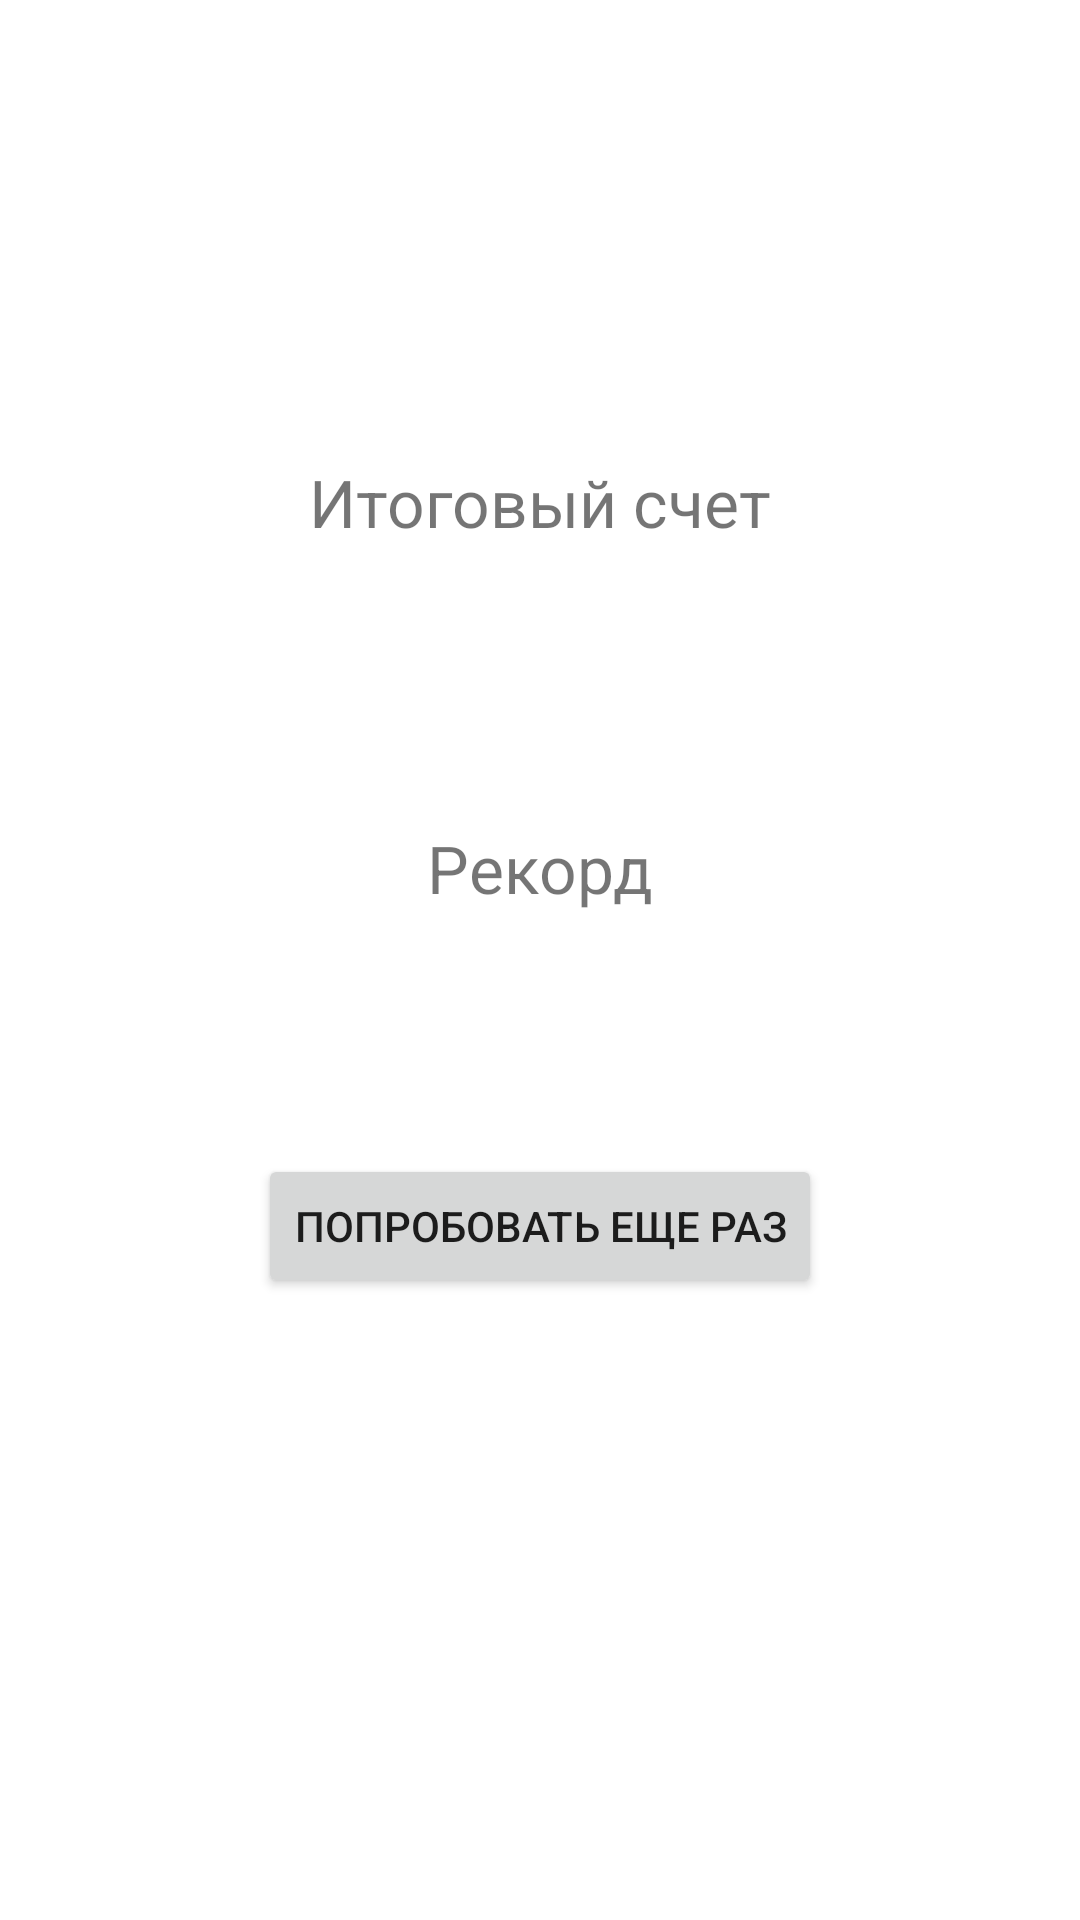

Layout XML and referenced resources for this Android screen:
<!-- AndroidManifest.xml: application theme Theme.BrainWorkout -->
<!-- res/layout/activity_game_result.xml -->
<?xml version="1.0" encoding="utf-8"?>
<androidx.constraintlayout.widget.ConstraintLayout xmlns:android="http://schemas.android.com/apk/res/android"
    xmlns:app="http://schemas.android.com/apk/res-auto"
    xmlns:tools="http://schemas.android.com/tools"
    android:layout_width="match_parent"
    android:layout_height="match_parent"
    tools:context=".GameResultActivity">

    <TextView
        android:id="@+id/finalScoreHeaderTextView"
        android:layout_width="wrap_content"
        android:layout_height="wrap_content"
        android:text="@string/finalScoreHeader"
        android:textSize="22sp"
        app:layout_constraintBottom_toBottomOf="parent"
        app:layout_constraintEnd_toEndOf="parent"
        app:layout_constraintStart_toStartOf="parent"
        app:layout_constraintTop_toTopOf="parent"
        app:layout_constraintVertical_bias="0.25" />

    <TextView
        android:id="@+id/finalScoreTextView"
        android:layout_width="wrap_content"
        android:layout_height="wrap_content"
        android:textSize="28sp"
        app:layout_constraintBottom_toBottomOf="parent"
        app:layout_constraintEnd_toEndOf="parent"
        app:layout_constraintStart_toStartOf="parent"
        app:layout_constraintTop_toTopOf="parent"
        app:layout_constraintVertical_bias="0.35"
        tools:text="0" />

    <TextView
        android:id="@+id/recordScoreTextView"
        android:layout_width="wrap_content"
        android:layout_height="wrap_content"
        android:textSize="28sp"
        app:layout_constraintVertical_bias="0.55"
        app:layout_constraintBottom_toBottomOf="parent"
        app:layout_constraintEnd_toEndOf="parent"
        app:layout_constraintStart_toStartOf="parent"
        app:layout_constraintTop_toTopOf="parent"
        tools:text="0" />


    <TextView
        android:id="@+id/recordHeader"
        android:layout_width="wrap_content"
        android:layout_height="wrap_content"
        android:text="@string/recordScoreHeader"
        android:textSize="22sp"
        app:layout_constraintVertical_bias="0.45"
        app:layout_constraintBottom_toBottomOf="parent"
        app:layout_constraintEnd_toEndOf="parent"
        app:layout_constraintStart_toStartOf="parent"
        app:layout_constraintTop_toTopOf="parent"
        />

    <androidx.appcompat.widget.AppCompatButton
        android:id="@+id/button"
        android:layout_width="wrap_content"
        android:layout_height="wrap_content"
        android:text="@string/tryAgainButton"
        android:onClick="onCLickTryAgain"
        app:layout_constraintVertical_bias="0.65"
        app:layout_constraintBottom_toBottomOf="parent"
        app:layout_constraintEnd_toEndOf="parent"
        app:layout_constraintStart_toStartOf="parent"
        app:layout_constraintTop_toTopOf="parent"
         />
</androidx.constraintlayout.widget.ConstraintLayout>
<!-- resources referenced by this layout -->
<resources>
  <string name="finalScoreHeader">Итоговый счет</string>
  <string name="recordScoreHeader">Рекорд</string>
  <string name="tryAgainButton">Попробовать еще раз</string>
  <style name="Theme.BrainWorkout" parent="Theme.MaterialComponents.DayNight.DarkActionBar">
          
          <item name="colorPrimary">@color/purple_500</item>
          <item name="colorPrimaryVariant">@color/purple_700</item>
          <item name="colorOnPrimary">@color/white</item>
          
          <item name="colorSecondary">@color/teal_200</item>
          <item name="colorSecondaryVariant">@color/teal_700</item>
          <item name="colorOnSecondary">@color/black</item>
          
          <item name="android:statusBarColor" tools:targetApi="l">?attr/colorPrimaryVariant</item>
          
      </style>
  <color name="purple_500">#FF6200EE</color>
  <color name="purple_700">#FF3700B3</color>
  <color name="white">#FFFFFFFF</color>
  <color name="teal_200">#FF03DAC5</color>
  <color name="teal_700">#FF018786</color>
  <color name="black">#FF000000</color>
</resources>
